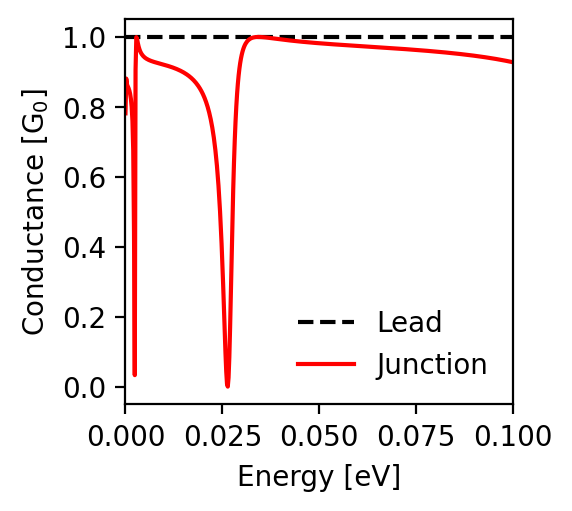

Data behind this chart, as committed beside it:
energy; conductance_lead; conductance_junction
-0.1; 1.0; 0.928
-0.0998; 1.0; 0.928
-0.0996; 1.0; 0.929
-0.0994; 1.0; 0.929
-0.0992; 1.0; 0.93
-0.099; 1.0; 0.93
-0.0988; 1.0; 0.93
-0.0986; 1.0; 0.931
-0.0984; 1.0; 0.931
-0.0982; 1.0; 0.932
-0.098; 1.0; 0.932
-0.0978; 1.0; 0.933
-0.0976; 1.0; 0.933
-0.0974; 1.0; 0.934
-0.0972; 1.0; 0.934
-0.097; 1.0; 0.934
-0.0968; 1.0; 0.935
-0.0966; 1.0; 0.935
-0.0964; 1.0; 0.936
-0.0962; 1.0; 0.936
-0.096; 1.0; 0.936
-0.0958; 1.0; 0.937
-0.0956; 1.0; 0.937
-0.0954; 1.0; 0.937
-0.0952; 1.0; 0.938
-0.095; 1.0; 0.938
-0.0948; 1.0; 0.939
-0.0946; 1.0; 0.939
-0.0944; 1.0; 0.939
-0.0942; 1.0; 0.94
-0.094; 1.0; 0.94
-0.0938; 1.0; 0.94
-0.0936; 1.0; 0.941
-0.0934; 1.0; 0.941
-0.0932; 1.0; 0.941
-0.093; 1.0; 0.942
-0.0928; 1.0; 0.942
-0.0926; 1.0; 0.942
-0.0924; 1.0; 0.943
-0.0922; 1.0; 0.943
-0.092; 1.0; 0.943
-0.0918; 1.0; 0.944
-0.0916; 1.0; 0.944
-0.0914; 1.0; 0.944
-0.0912; 1.0; 0.945
-0.091; 1.0; 0.945
-0.0908; 1.0; 0.945
-0.0906; 1.0; 0.945
-0.0904; 1.0; 0.946
-0.0902; 1.0; 0.946
-0.09; 1.0; 0.946
-0.0898; 1.0; 0.947
-0.0896; 1.0; 0.947
-0.0894; 1.0; 0.947
-0.0892; 1.0; 0.947
-0.089; 1.0; 0.948
-0.0888; 1.0; 0.948
-0.0886; 1.0; 0.948
-0.0884; 1.0; 0.949
-0.0882; 1.0; 0.949
... 941 more rows
